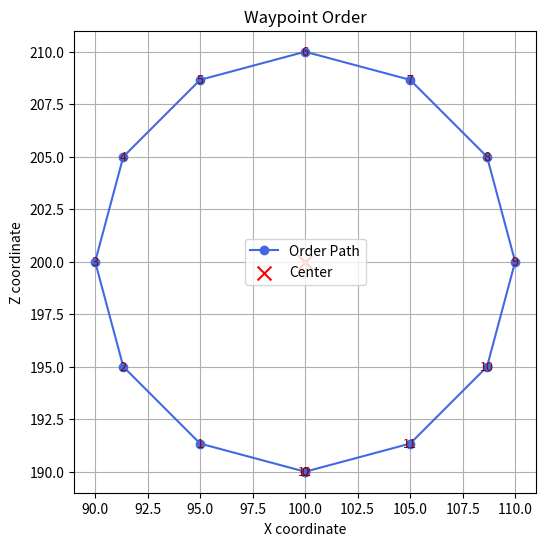

Python code for this plot:
"""
입력받은 좌표를 바탕으로 좌표 주위에 원형을 이루는 노드 좌표들을 생성.

[redacted]

목적 : 주행 모듈과 결합해 맵 상의 obstacle 주위를 빙글빙글 돌며 데이터를 수집하는데 사용할 경로들을 생성하는데
필요한 노드들을 만들기 위함.

설명 : x, z 좌표, 생성할 노드의 갯수, 반지름 길이, 시작위치 각도, 반시계 회전 여부 
이상 총 6개의 파라미터를 입력받고, 좌표를 중심으로
생성할 노드의 갯수만큼의 노드를 최대한 균등한 거리로 생성하는 함수.

또한, 코드로 생성된 좌표들을 시계방향 기준 오후 6시에 가까운 지점부터 차례대로 만들며, 
마지막에 다시 첫 번째 좌표로 돌아오게 함. (결과적으로, 만들고자 하는 노드의 갯수 + 1개의 좌표가 Linked-list에 주입됨.)

기존 버전의 코드보다 시간복잡도(O(n log n) -> O(n)) 및 공간복잡도 개선, 단 한개의 매서드로 압축, 
반시계방향 회전 여부 및 시작 위치의 각도를 자유롭게 할 수 있게 개선.

추가로, 해당 매서드로 생성된 좌표들을 WaypointList에 넣고 확인해 볼 수 있는 예시코드도 함께 동봉됨.

[redacted]
generate_circle_nodes 매서드가 개발물.
import math 필요함.
"""


# --- 연결 리스트 형태의 웨이포인트(목표) 관리 ---
class WaypointNode:
    def __init__(self, x, z, arrived=False):
        self.x = float(x)
        self.z = float(z)
        self.arrived = bool(arrived)
        self.next = None

class WaypointList:
    def __init__(self):
        self.head = None
        self.tail = None
        self._len = 0

    def append(self, x, z, arrived=False):
        node = WaypointNode(x, z, arrived)
        if not self.head:
            self.head = self.tail = node
        else:
            self.tail.next = node
            self.tail = node
        self._len += 1
        return node

    def peek(self):
        return self.head

    def pop(self):
        if not self.head:
            return None
        node = self.head
        self.head = node.next
        if not self.head:
            self.tail = None
        node.next = None
        self._len -= 1
        return node

    def mark_head_arrived(self):
        if self.head:
            self.head.arrived = True
            return True
        return False

    def is_empty(self):
        return self.head is None

    def to_list(self):
        out = []
        cur = self.head
        while cur:
            out.append({'x': cur.x, 'z': cur.z, 'arrived': cur.arrived})
            cur = cur.next
        return out

# 전역 웨이포인트 리스트 인스턴스 (기본값: 빈 리스트)
waypoints = WaypointList()

# x, y, z 값을 입력받아 원형 노드 좌표를 생성하는 매서드.
import math                         # 필수
import matplotlib.pyplot as plt     # 시각화 테스트용, 실제 구동 시엔 필요없음


def generate_circle_nodes(x, z, num_nodes, radius, start_pos_angle, reverse):
    ### 각 증분(라디안)
    if reverse == True:     # 반시계 회전 여부가 True일 경우 : 
        delta = 2 * math.pi / num_nodes   #원을 한 바퀴(2π 라디안) 도는 각도를 num_nodes 개로 나눈 증분각 계산(반시계방향)
    else:                   # 반시계 회전 여부가 False일 경우 : 
        delta = -2 * math.pi / num_nodes  #원을 한 바퀴(2π 라디안) 도는 각도를 num_nodes 개로 나눈 증분각 계산(시계방향)

    ### 시작각/증분각의 sin,cos를 한 번만 계산
    theta = math.radians(start_pos_angle)   # 시작 각도를 각도에서 라디안으로 변환
    cos_t, sin_t = math.cos(theta), math.sin(theta) # 시작각의 cos와 sin을 미리 계산 : 번째 점의 초기 방향 벡터를 만들 때 사용.
    cos_d, sin_d = math.cos(delta), math.sin(delta) # 증분각의 cos와 sin을 미리 계산 : 재계산을 안함으로서 속도 최적화

    ### 시작 벡터 r*[cosθ, sinθ]
    vx, vz = radius * cos_t, radius * sin_t    # 중심으로부터 start_pos_angle만큼 떨어진 첫 번째 점의 상대좌표.

    for _ in range(num_nodes):                 # 지정한 노드 개수만큼 반복 (각도마다 한 점 생성).
        # 현재 점 기록
        waypoints.append(x + vx, z + vz)       # 현재 중심 (x, z)에 벡터 (vx, vz)를 더해 실제 좌표로 변환하고 리스트에 추가.
        # 다음 점 = 회전행렬 * 현재 벡터
        # [vx', vz'] = [vx*cosΔ - vz*sinΔ, vx*sinΔ + vz*cosΔ]
        nvx = vx * cos_d - vz * sin_d          # 회전 행렬을 이용해 벡터를 Δθ만큼 회전
        nvz = vx * sin_d + vz * cos_d
        vx, vz = nvx, nvz                      # 회전 후 벡터를 다음 루프의 기준으로 갱신.

    waypoints.append(x + vx, z + vz)           # 원의 시작점으로 다시 돌아오는 마지막 점 추가 : 폐곡선 완성을 위해.



generate_circle_nodes(100, 200, num_nodes = 12, radius = 10, start_pos_angle = 270, reverse=False) 
# x, z 좌표, 노드 갯수(짝수로 입력할것!), 반지름 넓이, 타겟과 시작 노드 사이의 각도 : 6시 시작 시, 270으로, 반시계방향 여부(bool)

print(waypoints.to_list())  # 웨이포인트에 generate_circle_nodes가 만든 좌표들이 정상적으로 주입되었는지 확인용



# 이하 시각화 (코드 테스트용, 실제 구동 시엔 필요 없음.)
nodes = waypoints.to_list()
x_vals = [node['x'] for node in nodes]
z_vals = [node['z'] for node in nodes]

plt.figure(figsize=(6,6))
plt.plot(x_vals, z_vals, 'o-', color='royalblue', label='Order Path')

# 점 번호 표시
for i, (px, pz) in enumerate(zip(x_vals, z_vals)):
    plt.text(px, pz, str(i), fontsize=9, ha='center', va='center', color='darkred')

# 중심점 표시
plt.scatter(100, 200, color='red', marker='x', s=100, label='Center')

plt.title("Waypoint Order")
plt.xlabel("X coordinate")
plt.ylabel("Z coordinate")
plt.legend()
plt.grid(True)
plt.gca().set_aspect('equal', adjustable='box')
plt.show()

